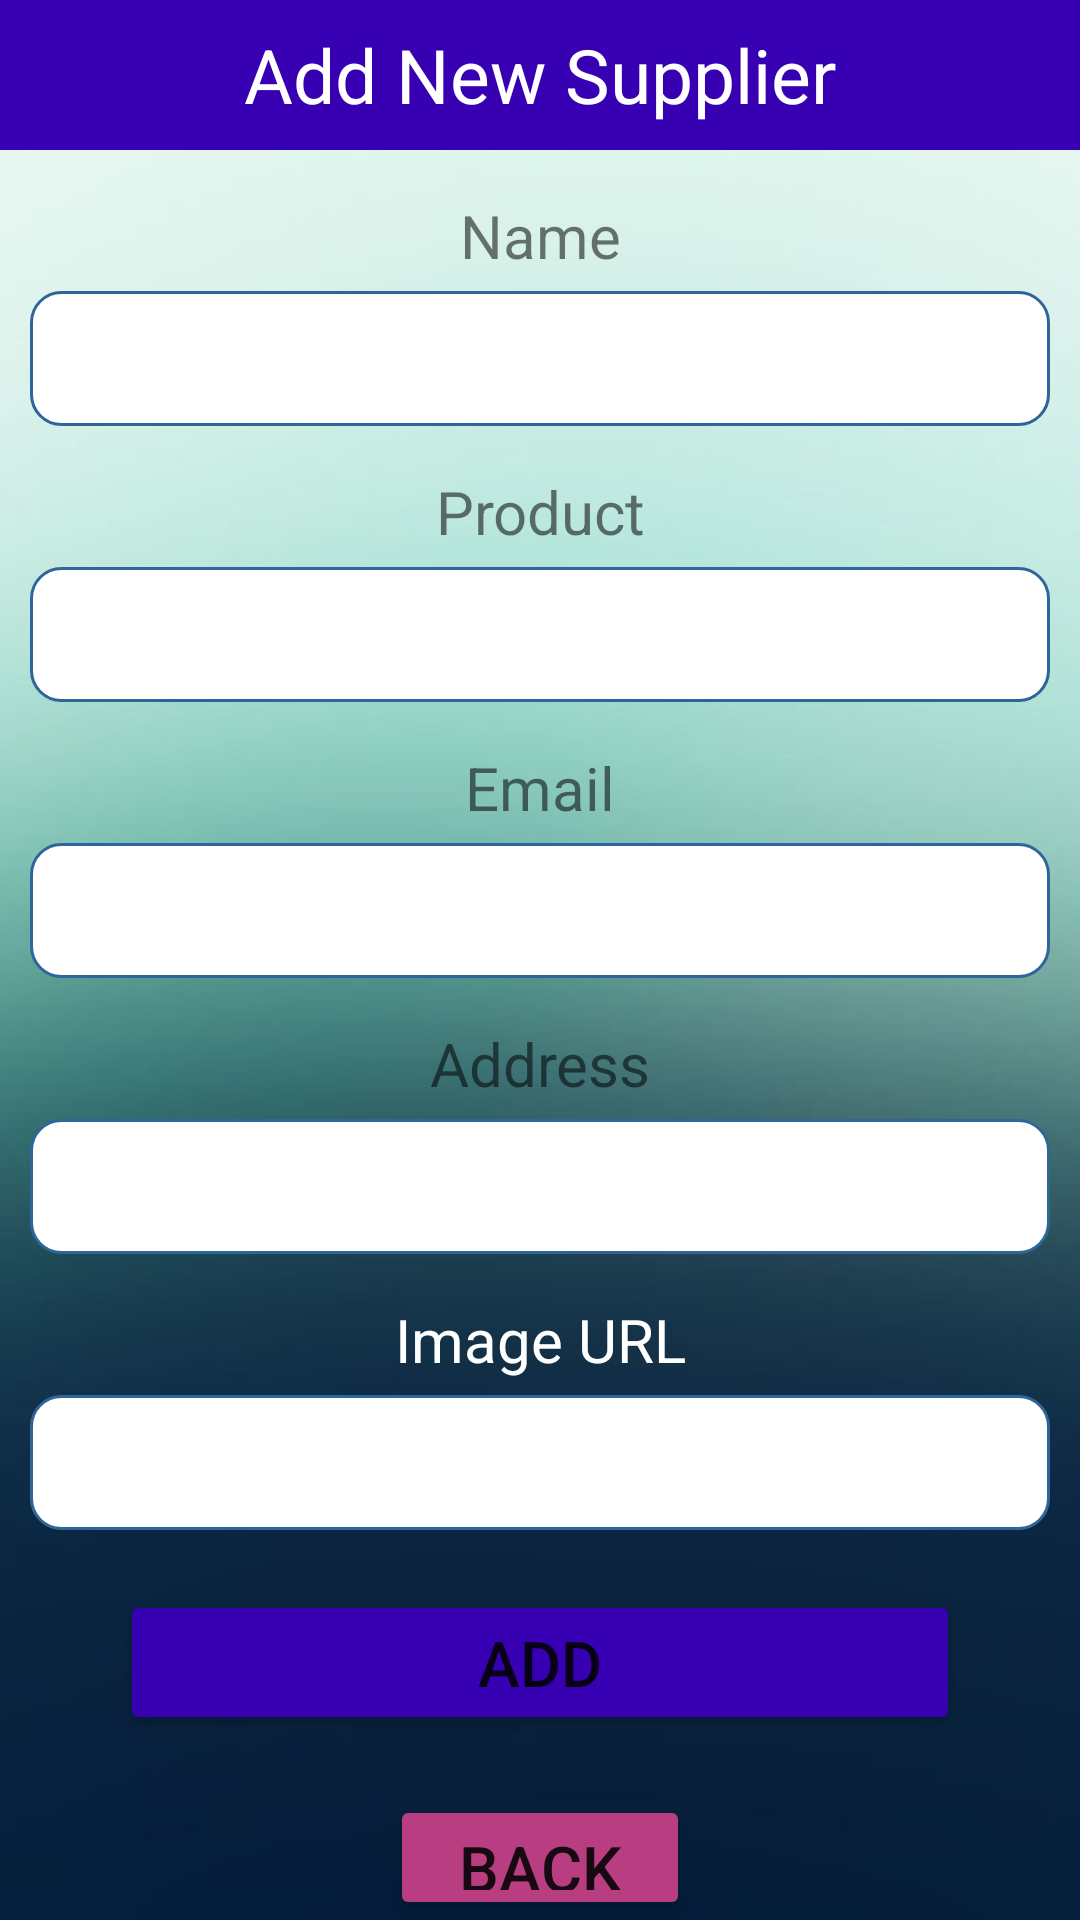

Android layout source for this screen:
<!-- AndroidManifest.xml: application theme Theme.Innova -->
<!-- res/layout/activity_add2.xml -->
<?xml version="1.0" encoding="utf-8"?>
<LinearLayout xmlns:android="http://schemas.android.com/apk/res/android"
    android:layout_width="match_parent"
    android:layout_height="match_parent"
    android:background="@drawable/back"
    android:orientation="vertical"
    >

    <TextView
        android:layout_width="match_parent"
        android:layout_height="50dp"
        android:text="Add New Supplier"
        android:background="@color/purple_700"
        android:textSize="25dp"
        android:gravity="center"
        android:textColor="@color/white"
        />
    <TextView
        android:layout_width="match_parent"
        android:layout_height="wrap_content"
        android:gravity="center"
        android:textSize="20sp"
        android:layout_marginTop="15dp"
        android:layout_marginBottom="5dp"
        android:text="Name"/>

    <EditText
        android:textColor="@color/black"
        android:layout_width="match_parent"
        android:layout_height="45dp"
        android:layout_marginLeft="10dp"
        android:layout_marginRight="10dp"
        android:background="@drawable/rounded"
        android:gravity="center"
        android:id="@+id/textName"/>





    <TextView
        android:layout_width="match_parent"
        android:layout_height="wrap_content"
        android:gravity="center"
        android:textSize="20sp"
        android:layout_marginTop="15dp"
        android:layout_marginBottom="5dp"
        android:text="Product"/>

    <EditText
        android:textColor="@color/black"
        android:layout_width="match_parent"
        android:layout_height="45dp"
        android:layout_marginLeft="10dp"
        android:layout_marginRight="10dp"
        android:background="@drawable/rounded"
        android:gravity="center"
        android:id="@+id/textProduct"/>



    <TextView
        android:layout_width="match_parent"
        android:layout_height="wrap_content"
        android:gravity="center"
        android:textSize="20sp"
        android:layout_marginTop="15dp"
        android:layout_marginBottom="5dp"
        android:text="Email"/>

    <EditText
        android:textColor="@color/black"
        android:layout_width="match_parent"
        android:layout_height="45dp"
        android:layout_marginLeft="10dp"
        android:layout_marginRight="10dp"
        android:background="@drawable/rounded"
        android:gravity="center"
        android:id="@+id/textEmail"/>


    <TextView
        android:layout_width="match_parent"
        android:layout_height="wrap_content"
        android:gravity="center"
        android:textSize="20sp"
        android:layout_marginTop="15dp"
        android:layout_marginBottom="5dp"
        android:text="Address"/>

    <EditText
        android:textColor="@color/black"
        android:layout_width="match_parent"
        android:layout_height="45dp"
        android:layout_marginLeft="10dp"
        android:layout_marginRight="10dp"
        android:background="@drawable/rounded"
        android:gravity="center"
        android:id="@+id/textPhone"/>


    <TextView
        android:layout_width="match_parent"
        android:layout_height="wrap_content"
        android:gravity="center"
        android:textSize="20sp"
        android:layout_marginTop="15dp"
        android:layout_marginBottom="5dp"
        android:textColor="@color/white"
        android:text="Image URL"/>

    <EditText
        android:textColor="@color/black"
        android:layout_width="match_parent"
        android:layout_height="45dp"
        android:layout_marginLeft="10dp"
        android:layout_marginRight="10dp"
        android:background="@drawable/rounded"
        android:gravity="center"
        android:id="@+id/textURL"/>

    <Button
        android:layout_width="match_parent"
        android:layout_height="wrap_content"
        android:text="Add"
        android:layout_marginLeft="40dp"
        android:layout_marginRight="40dp"
        android:layout_marginTop="20dp"
        android:textSize="21dp"
        android:backgroundTint="@color/purple_700"
        android:gravity="center"
        android:id="@+id/btnAdd"/>

    <Button
        android:layout_width="100dp"
        android:layout_gravity="center"
        android:layout_height="wrap_content"
        android:text="Back"

        android:layout_marginLeft="40dp"
        android:layout_marginRight="40dp"
        android:layout_marginTop="20dp"
        android:textSize="21dp"
        android:backgroundTint="#B83E81"
        android:gravity="center"
        android:id="@+id/btnBack"/>


</LinearLayout>
<!-- resources referenced by this layout -->
<resources>
  <!-- drawable back: jpg bitmap (drawable, 30416 bytes) -->
  <!-- drawable rounded (drawable) -->
  <?xml version="1.0" encoding="utf-8"?>
  <shape xmlns:android="http://schemas.android.com/apk/res/android">
  
      <solid android:color ="#FFFFFF"/>
      <stroke
          android:width = "1dp"
          android:color="#2F6699"/>
      <corners
          android:radius = "10dp"/>
  
  
  </shape>
  <style name="Theme.Innova" parent="Theme.MaterialComponents.DayNight.DarkActionBar">
          
          <item name="colorPrimary">@color/purple_500</item>
          <item name="colorPrimaryVariant">@color/purple_700</item>
          <item name="colorOnPrimary">@color/white</item>
          
          <item name="colorSecondary">@color/teal_200</item>
          <item name="colorSecondaryVariant">@color/teal_700</item>
          <item name="colorOnSecondary">@color/black</item>
          
          <item name="android:statusBarColor">?attr/colorPrimaryVariant</item>
          
      </style>
  <!-- not gathered from this repository: default colours our renderer supplied (Android Studio template values) -->
  <color name="purple_500">#FF6200EE</color>
  <color name="purple_700">#FF3700B3</color>
  <color name="teal_200">#FF03DAC5</color>
  <color name="teal_700">#FF018786</color>
  <color name="black">#FF000000</color>
  <color name="white">#FFFFFFFF</color>
</resources>
